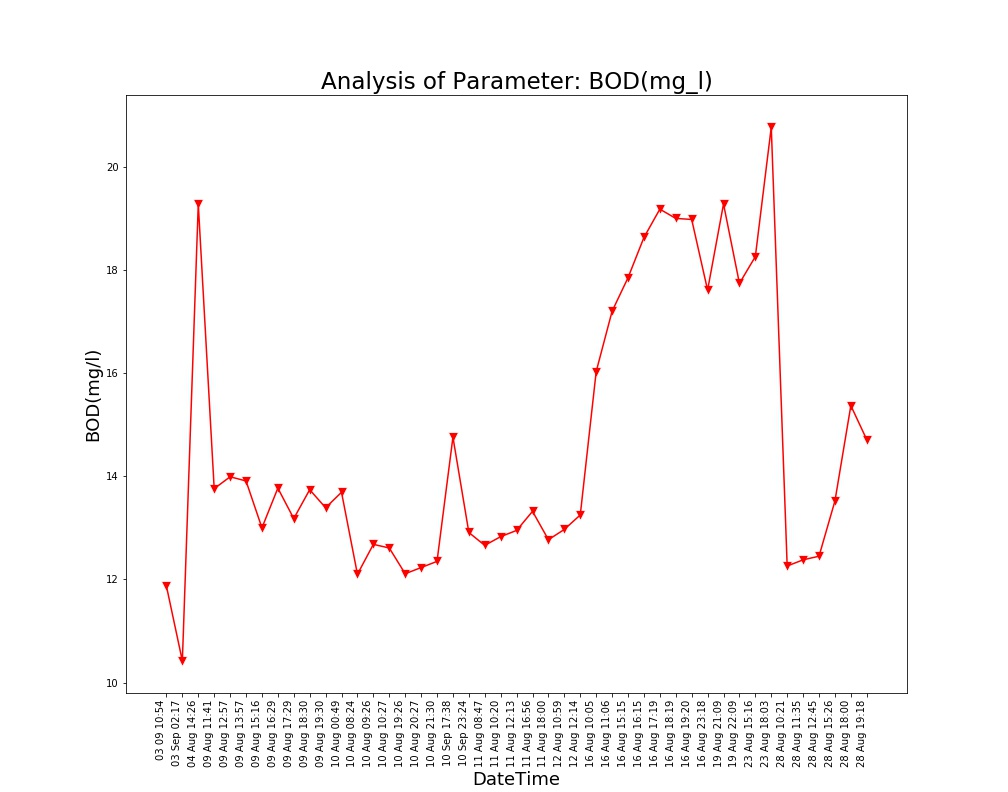

The data file committed next to this chart (first rows):
Unnamed: 0, DateTime, Date, Time, BOD(mg/l)
0.0, 04 Aug 14:26, 04 Aug 2021, 14:26:24, 19.28
1.0, 09 Aug 11:41, 09 Aug 2021, 11:41:48, 13.76
2.0, 09 Aug 12:57, 09 Aug 2021, 12:57:04, 13.99
3.0, 09 Aug 13:57, 09 Aug 2021, 13:57:19, 13.91
4.0, 09 Aug 15:16, 09 Aug 2021, 15:16:19, 13.0
5.0, 09 Aug 16:29, 09 Aug 2021, 16:29:24, 13.77
6.0, 09 Aug 17:29, 09 Aug 2021, 17:29:51, 13.18
7.0, 09 Aug 18:30, 09 Aug 2021, 18:30:16, 13.74
8.0, 09 Aug 19:30, 09 Aug 2021, 19:30:40, 13.39
9.0, 10 Aug 00:49, 10 Aug 2021, 00:49:39, 13.69
10.0, 10 Aug 08:24, 10 Aug 2021, 08:24:01, 12.1
11.0, 10 Aug 09:26, 10 Aug 2021, 09:26:56, 12.68
12.0, 10 Aug 10:27, 10 Aug 2021, 10:27:28, 12.61
13.0, 10 Aug 19:26, 10 Aug 2021, 19:26:33, 12.11
14.0, 10 Aug 20:27, 10 Aug 2021, 20:27:03, 12.23
15.0, 10 Aug 21:30, 10 Aug 2021, 21:30:23, 12.35
16.0, 11 Aug 08:47, 11 Aug 2021, 08:47:06, 12.66
17.0, 11 Aug 10:20, 11 Aug 2021, 10:20:04, 12.83
18.0, 11 Aug 12:13, 11 Aug 2021, 12:13:36, 12.95
19.0, 11 Aug 16:56, 11 Aug 2021, 16:56:21, 13.32
20.0, 11 Aug 18:00, 11 Aug 2021, 18:00:02, 12.77
21.0, 12 Aug 10:59, 12 Aug 2021, 10:59:37, 12.97
22.0, 12 Aug 12:14, 12 Aug 2021, 12:14:31, 13.25
23.0, 16 Aug 10:05, 16 Aug 2021, 10:05:25, 16.03
24.0, 16 Aug 11:06, 16 Aug 2021, 11:06:03, 17.2
25.0, 16 Aug 15:15, 16 Aug 2021, 15:15:28, 17.85
26.0, 16 Aug 16:15, 16 Aug 2021, 16:15:54, 18.63
27.0, 16 Aug 17:19, 16 Aug 2021, 17:19:32, 19.18
28.0, 16 Aug 18:19, 16 Aug 2021, 18:19:53, 19.0
29.0, 16 Aug 19:20, 16 Aug 2021, 19:20:17, 18.98
30.0, 16 Aug 23:18, 16 Aug 2021, 23:18:09, 17.61
31.0, 19 Aug 21:09, 19 Aug 2021, 21:09:25, 19.28
32.0, 19 Aug 22:09, 19 Aug 2021, 22:09:52, 17.74
33.0, 23 Aug 15:16, 23 Aug 2021, 15:16:38, 18.26
34.0, 23 Aug 18:03, 23 Aug 2021, 18:03:46, 20.77
35.0, 28 Aug 10:21, 28 Aug 2021, 10:21:18, 12.26
36.0, 28 Aug 11:35, 28 Aug 2021, 11:35:06, 12.38
37.0, 28 Aug 12:45, 28 Aug 2021, 12:45:39, 12.45
38.0, 28 Aug 15:26, 28 Aug 2021, 15:26:51, 13.52
39.0, 28 Aug 18:00, 28 Aug 2021, 18:00:08, 15.37
40.0, 28 Aug 19:18, 28 Aug 2021, 19:18:38, 14.71
, 03 Sep 02:17, 03 Sep 2021, 02:17:33, 10.42
, 03 09 10:54, 03 Sep 2021, 10:54:46, 11.87
, 10 Sep 17:38, 10 Sep 2021, 17:38:26, 14.76
, 10 Sep 23:24, 10 Sep 2021, 23:24:03, 12.91
